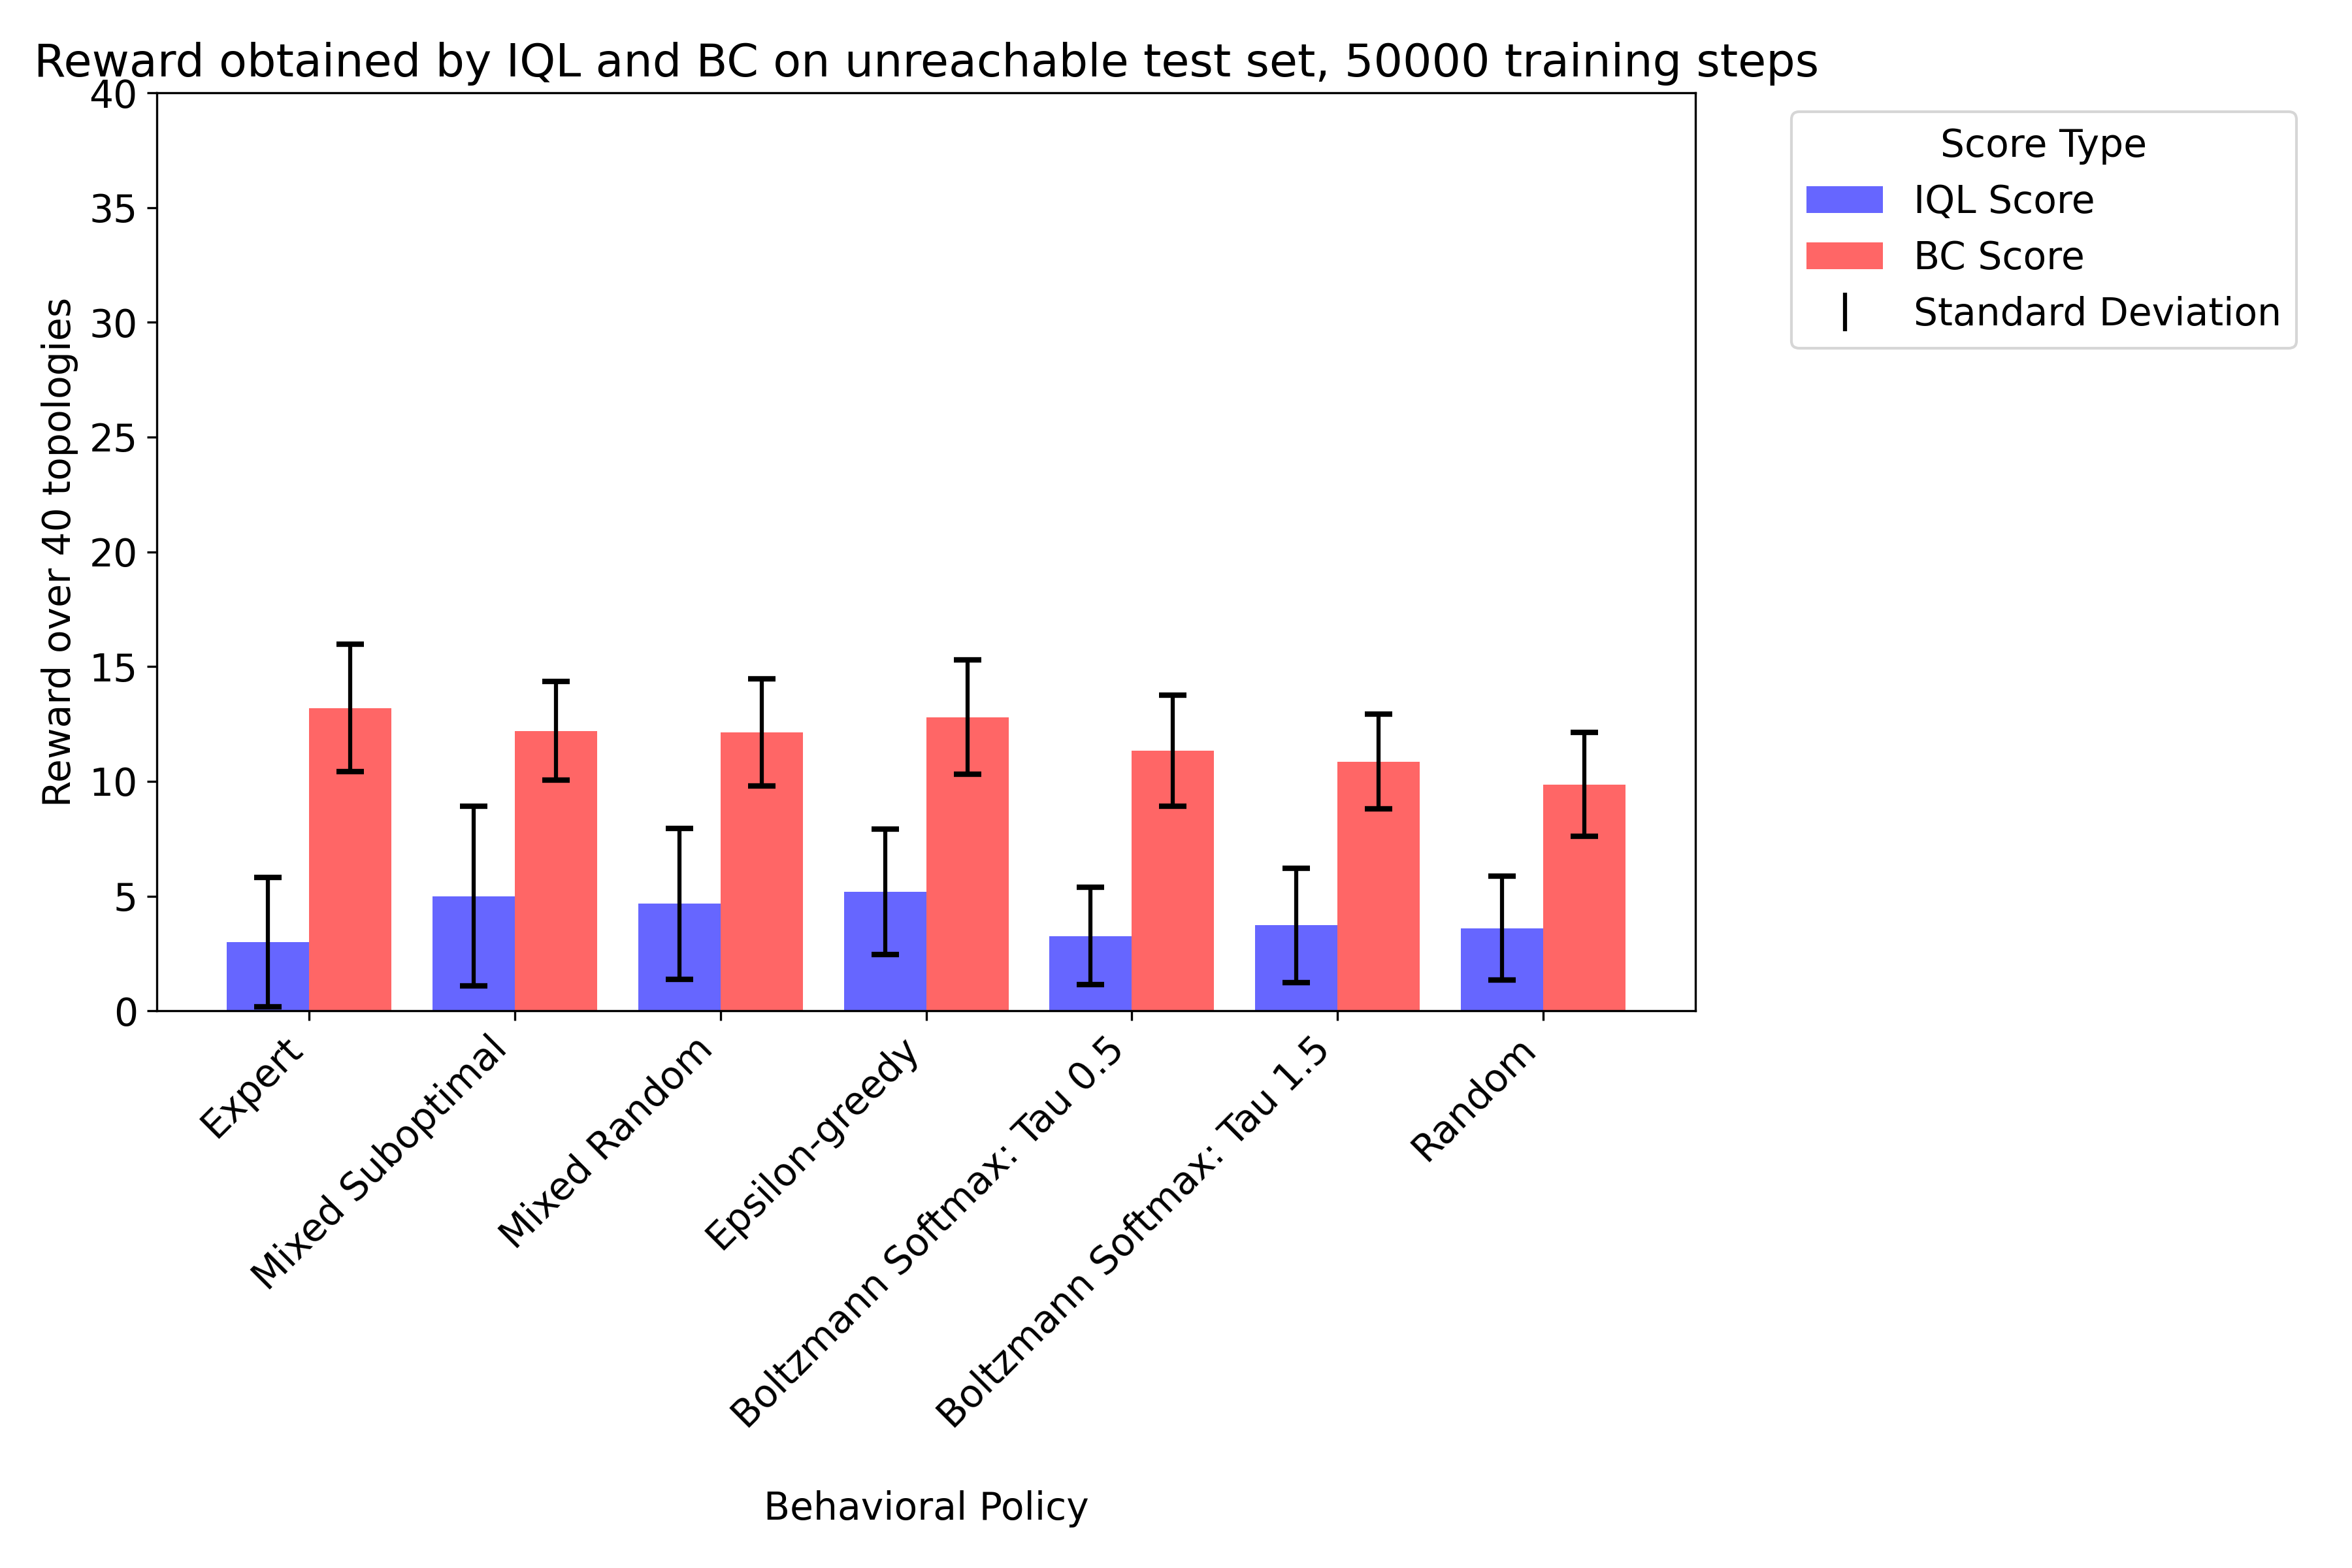

The file beside this chart, header and first rows:
IQL Score, BC Score, Behavioral Policy, Training Set Size, Training Steps, Seed
0.0, 14.0, Expert, 372, 50000, 0
11.0, 16.0, Mixed Suboptimal, 5295, 50000, 0
4.0, 16.0, Mixed Random, 3280, 50000, 0
7.0, 17.0, Epsilon-greedy, 6607, 50000, 0
5.0, 10.0, Boltzmann Softmax: Tau 0.5, 17730, 50000, 0
10.0, 12.0, Boltzmann Softmax: Tau 1.5, 28619, 50000, 0
5.0, 8.0, Random, 32323, 50000, 0
4.0, 8.0, Mixed Suboptimal, 37605, 50000, 0
7.0, 8.0, Mixed Random, 35766, 50000, 0
3.0, 7.0, Epsilon-greedy, 38906, 50000, 0
2.0, 10.0, Boltzmann Softmax: Tau 0.5, 49702, 50000, 0
1.0, 8.0, Boltzmann Softmax: Tau 1.5, 60737, 50000, 0
6.0, 12.0, Random, 64480, 50000, 0
1.0, 12.0, Mixed Suboptimal, 69612, 50000, 0
1.0, 14.0, Mixed Random, 67689, 50000, 0
5.0, 11.0, Epsilon-greedy, 70873, 50000, 0
1.0, 14.0, Boltzmann Softmax: Tau 0.5, 81661, 50000, 0
3.0, 11.0, Boltzmann Softmax: Tau 1.5, 92730, 50000, 0
3.0, 6.0, Random, 96473, 50000, 0
5.0, 10.0, Expert, 372, 50000, 4219
9.0, 13.0, Mixed Suboptimal, 5295, 50000, 4219
9.0, 14.0, Mixed Random, 3280, 50000, 4219
10.0, 15.0, Epsilon-greedy, 6607, 50000, 4219
7.0, 15.0, Boltzmann Softmax: Tau 0.5, 17730, 50000, 4219
3.0, 7.0, Boltzmann Softmax: Tau 1.5, 28619, 50000, 4219
5.0, 10.0, Random, 32323, 50000, 4219
3.0, 12.0, Mixed Suboptimal, 37605, 50000, 4219
6.0, 10.0, Mixed Random, 35766, 50000, 4219
6.0, 13.0, Epsilon-greedy, 38906, 50000, 4219
1.0, 12.0, Boltzmann Softmax: Tau 0.5, 49702, 50000, 4219
3.0, 12.0, Boltzmann Softmax: Tau 1.5, 60737, 50000, 4219
3.0, 10.0, Random, 64480, 50000, 4219
0.0, 13.0, Mixed Suboptimal, 69612, 50000, 4219
1.0, 11.0, Mixed Random, 67689, 50000, 4219
1.0, 11.0, Epsilon-greedy, 70873, 50000, 4219
0.0, 9.0, Boltzmann Softmax: Tau 0.5, 81661, 50000, 4219
4.0, 15.0, Boltzmann Softmax: Tau 1.5, 92730, 50000, 4219
2.0, 14.0, Random, 96473, 50000, 4219
0.0, 11.0, Expert, 372, 50000, 17333
10.0, 16.0, Mixed Suboptimal, 5295, 50000, 17333
5.0, 10.0, Mixed Random, 3280, 50000, 17333
7.0, 16.0, Epsilon-greedy, 6607, 50000, 17333
4.0, 10.0, Boltzmann Softmax: Tau 0.5, 17730, 50000, 17333
5.0, 12.0, Boltzmann Softmax: Tau 1.5, 28619, 50000, 17333
2.0, 10.0, Random, 32323, 50000, 17333
3.0, 10.0, Mixed Suboptimal, 37605, 50000, 17333
3.0, 11.0, Mixed Random, 35766, 50000, 17333
3.0, 11.0, Epsilon-greedy, 38906, 50000, 17333
3.0, 9.0, Boltzmann Softmax: Tau 0.5, 49702, 50000, 17333
4.0, 14.0, Boltzmann Softmax: Tau 1.5, 60737, 50000, 17333
1.0, 8.0, Random, 64480, 50000, 17333
2.0, 12.0, Mixed Suboptimal, 69612, 50000, 17333
1.0, 13.0, Mixed Random, 67689, 50000, 17333
6.0, 13.0, Epsilon-greedy, 70873, 50000, 17333
4.0, 13.0, Boltzmann Softmax: Tau 0.5, 81661, 50000, 17333
0.0, 9.0, Boltzmann Softmax: Tau 1.5, 92730, 50000, 17333
1.0, 11.0, Random, 96473, 50000, 17333
4.0, 17.0, Expert, 372, 50000, 39779
11.0, 13.0, Mixed Suboptimal, 5295, 50000, 39779
10.0, 10.0, Mixed Random, 3280, 50000, 39779
... 35 more rows
